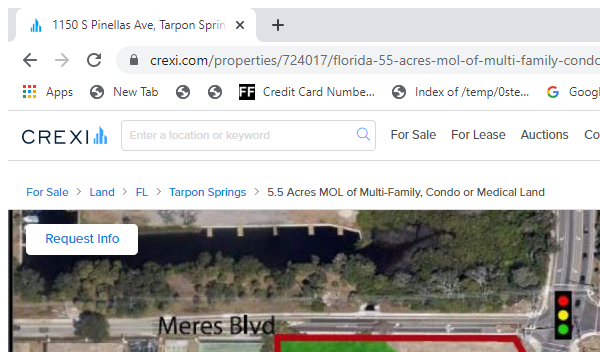
Task: Blank Project
Workflow: Test123

Step 1: Attach Browser 'chrome.exe 1150' in window '1150 S Pinellas Ave, Tarpon Springs, FL 34689 - Land for Sale - *' (chrome.exe)
